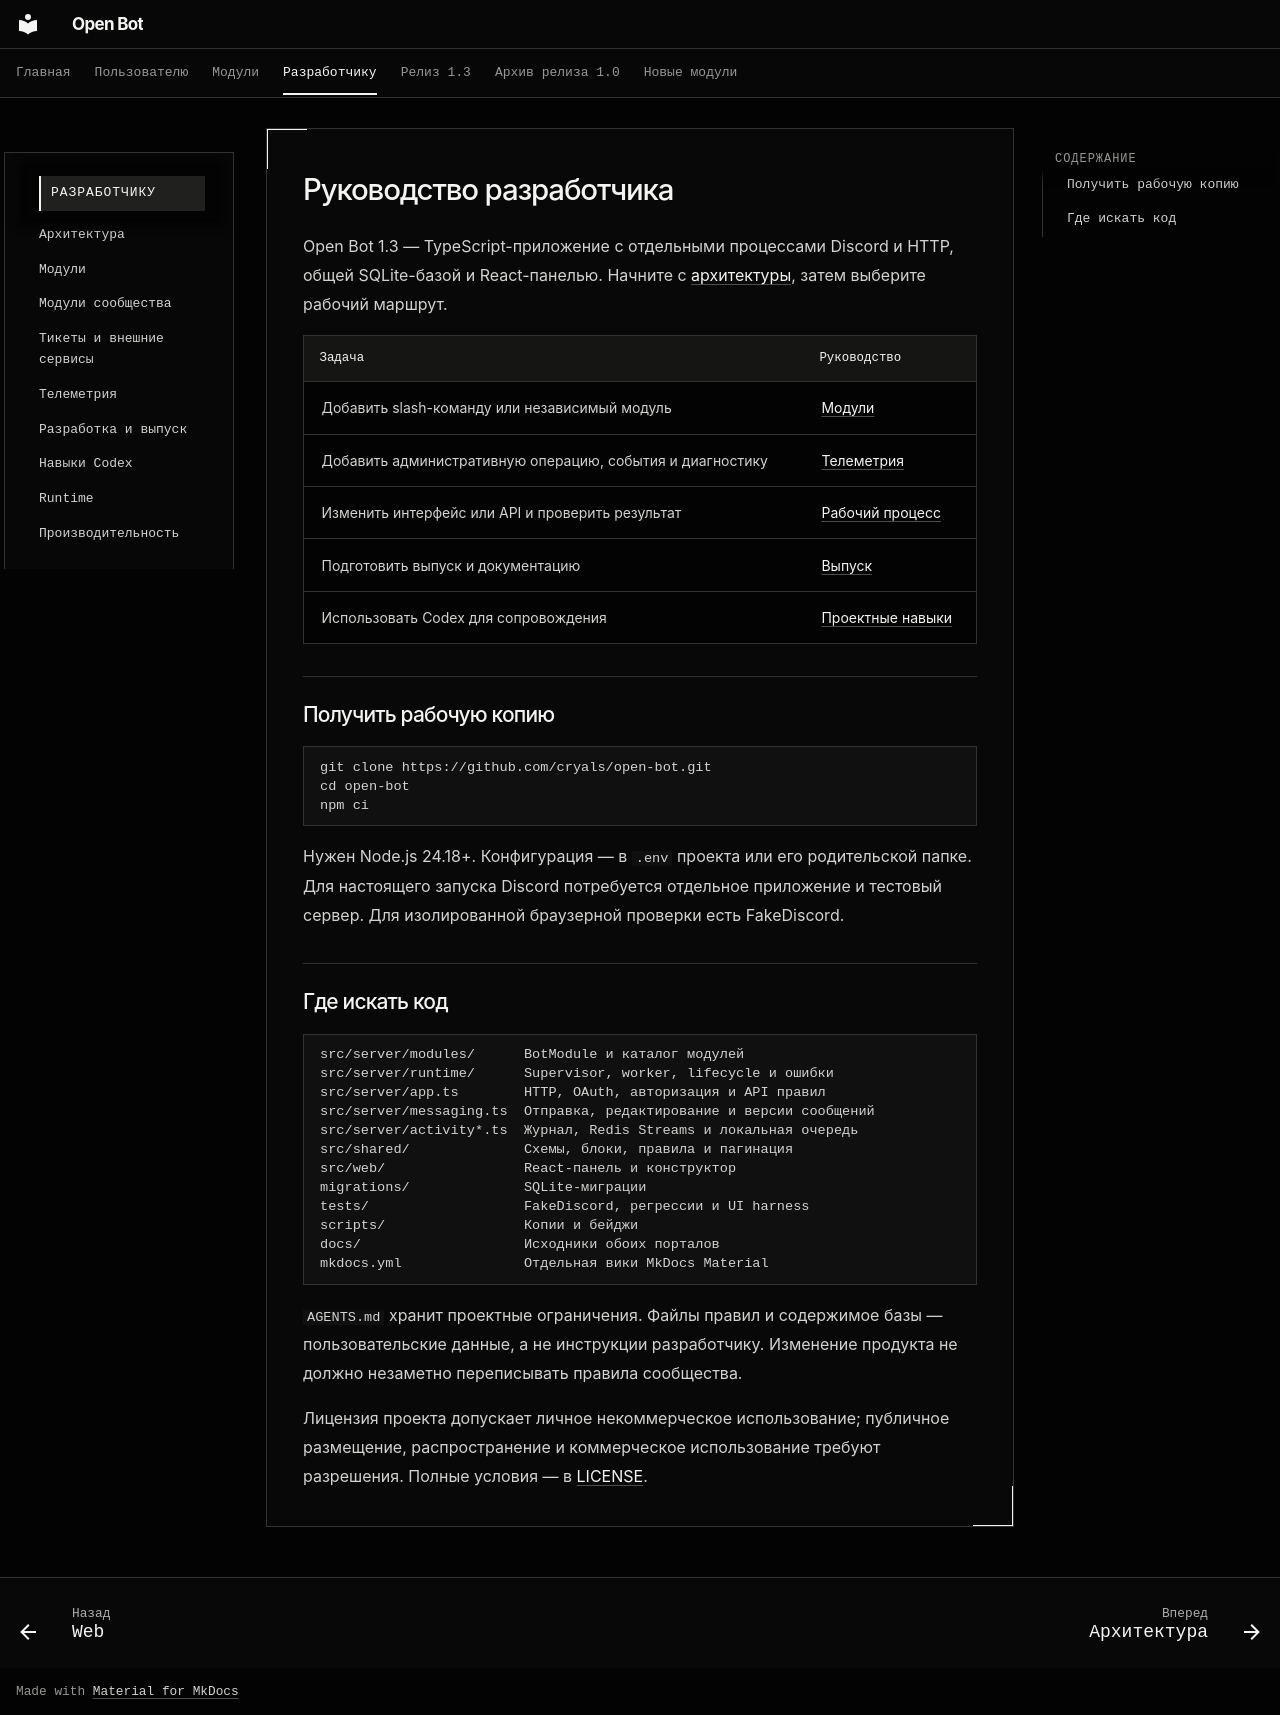

repository: cryals/open-bot · page: developer/index.html · generator: mkdocs

# Руководство разработчика

Open Bot 1.3 — TypeScript-приложение с отдельными процессами Discord и HTTP, общей SQLite-базой и React-панелью. Начните с [архитектуры](architecture.md), затем выберите рабочий маршрут.

| Задача                                                    | Руководство                    |
| --------------------------------------------------------- | ------------------------------ |
| Добавить slash-команду или независимый модуль             | [Модули](modules.md)           |
| Добавить административную операцию, события и диагностику | [Телеметрия](telemetry.md)     |
| Изменить интерфейс или API и проверить результат          | [Рабочий процесс](workflow.md) |
| Подготовить выпуск и документацию                         | [Выпуск](workflow.md#выпуск)   |
| Использовать Codex для сопровождения                      | [Проектные навыки](skills.md)  |

## Получить рабочую копию

```sh
git clone https://github.com/cryals/open-bot.git
cd open-bot
npm ci
```

Нужен Node.js 24.18+. Конфигурация — в `.env` проекта или его родительской папке. Для настоящего запуска Discord потребуется отдельное приложение и тестовый сервер. Для изолированной браузерной проверки есть FakeDiscord.

## Где искать код

```text
src/server/modules/      BotModule и каталог модулей
src/server/runtime/      Supervisor, worker, lifecycle и ошибки
src/server/app.ts        HTTP, OAuth, авторизация и API правил
src/server/messaging.ts  Отправка, редактирование и версии сообщений
src/server/activity*.ts  Журнал, Redis Streams и локальная очередь
src/shared/              Схемы, блоки, правила и пагинация
src/web/                 React-панель и конструктор
migrations/              SQLite-миграции
tests/                   FakeDiscord, регрессии и UI harness
scripts/                 Копии и бейджи
docs/                    Исходники обоих порталов
mkdocs.yml               Отдельная вики MkDocs Material
```

`AGENTS.md` хранит проектные ограничения. Файлы правил и содержимое базы — пользовательские данные, а не инструкции разработчику. Изменение продукта не должно незаметно переписывать правила сообщества.

Лицензия проекта допускает личное некоммерческое использование; публичное размещение, распространение и коммерческое использование требуют разрешения. Полные условия — в [LICENSE](https://github.com/cryals/open-bot/blob/main/LICENSE).
